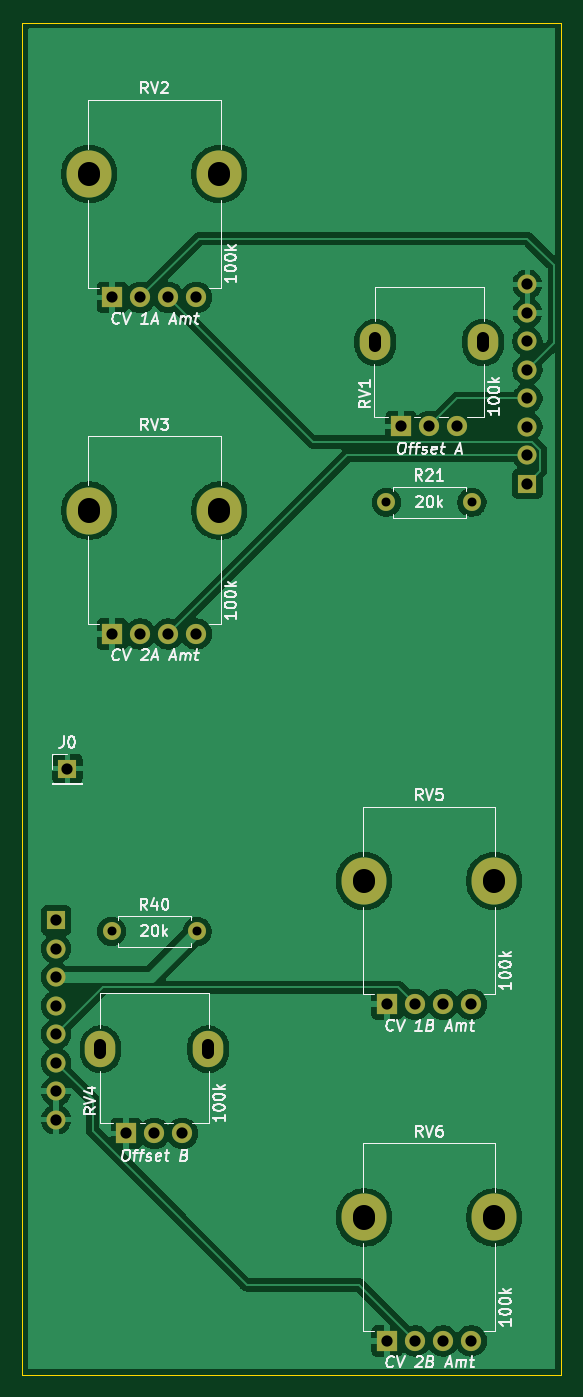
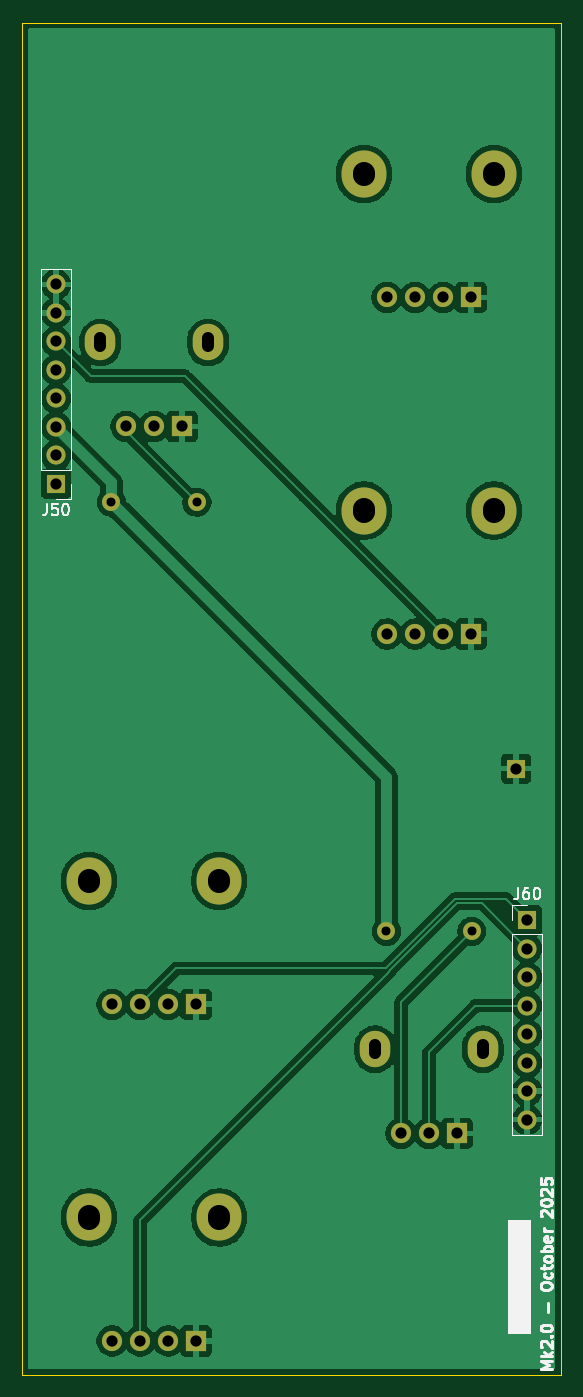
Circuit board: 11 layer files. Board 48.0 x 120.5 mm.
- bottom_copper: DMH_Dual_VCA_Mk2_PCB_2-B_Cu.gbl (92969 bytes)
- bottom_mask: DMH_Dual_VCA_Mk2_PCB_2-B_Mask.gbs (2393 bytes)
- paste: DMH_Dual_VCA_Mk2_PCB_2-B_Paste.gbp (462 bytes)
- bottom_silk: DMH_Dual_VCA_Mk2_PCB_2-B_Silkscreen.gbo (16352 bytes)
- outline: DMH_Dual_VCA_Mk2_PCB_2-Edge_Cuts.gm1 (614 bytes)
- top_copper: DMH_Dual_VCA_Mk2_PCB_2-F_Cu.gtl (88291 bytes)
- top_mask: DMH_Dual_VCA_Mk2_PCB_2-F_Mask.gts (2393 bytes)
- paste: DMH_Dual_VCA_Mk2_PCB_2-F_Paste.gtp (462 bytes)
- top_silk: DMH_Dual_VCA_Mk2_PCB_2-F_Silkscreen.gto (52100 bytes)
- drill: DMH_Dual_VCA_Mk2_PCB_2-NPTH.drl (269 bytes)
- drill: DMH_Dual_VCA_Mk2_PCB_2-PTH.drl (1472 bytes)

=== bottom_copper: DMH_Dual_VCA_Mk2_PCB_2-B_Cu.gbl (92969 bytes, source omitted) ===
=== bottom_mask: DMH_Dual_VCA_Mk2_PCB_2-B_Mask.gbs ===
%TF.GenerationSoftware,KiCad,Pcbnew,9.0.4*%
%TF.CreationDate,2025-10-04T20:57:18+02:00*%
%TF.ProjectId,DMH_Dual_VCA_Mk2_PCB_2,444d485f-4475-4616-9c5f-5643415f4d6b,1*%
%TF.SameCoordinates,Original*%
%TF.FileFunction,Soldermask,Bot*%
%TF.FilePolarity,Negative*%
%FSLAX46Y46*%
G04 Gerber Fmt 4.6, Leading zero omitted, Abs format (unit mm)*
G04 Created by KiCad (PCBNEW 9.0.4) date 2025-10-04 20:57:18*
%MOMM*%
%LPD*%
G01*
G04 APERTURE LIST*
%ADD10O,2.720000X3.240000*%
%ADD11R,1.800000X1.800000*%
%ADD12C,1.800000*%
%ADD13C,1.600000*%
%ADD14O,1.600000X1.600000*%
%ADD15O,4.000000X4.200000*%
%ADD16R,1.700000X1.700000*%
%ADD17O,1.700000X1.700000*%
G04 APERTURE END LIST*
D10*
%TO.C,RV1*%
X82450000Y-71000000D03*
X92050000Y-71000000D03*
D11*
X84750000Y-78500000D03*
D12*
X87250000Y-78500000D03*
X89750000Y-78500000D03*
%TD*%
D13*
%TO.C,R21*%
X83440000Y-85250000D03*
D14*
X91060000Y-85250000D03*
%TD*%
D15*
%TO.C,RV6*%
X81450000Y-149000000D03*
D12*
X91000000Y-160000000D03*
D15*
X93050000Y-149000000D03*
D11*
X83500000Y-160000000D03*
D12*
X86000000Y-160000000D03*
X88500000Y-160000000D03*
%TD*%
D15*
%TO.C,RV2*%
X56950000Y-56000000D03*
D12*
X66500000Y-67000000D03*
D15*
X68550000Y-56000000D03*
D11*
X59000000Y-67000000D03*
D12*
X61500000Y-67000000D03*
X64000000Y-67000000D03*
%TD*%
D15*
%TO.C,RV3*%
X56950000Y-86000000D03*
D12*
X66500000Y-97000000D03*
D15*
X68550000Y-86000000D03*
D11*
X59000000Y-97000000D03*
D12*
X61500000Y-97000000D03*
X64000000Y-97000000D03*
%TD*%
D16*
%TO.C,J0*%
X55000000Y-109000000D03*
%TD*%
D10*
%TO.C,RV4*%
X57950000Y-134000000D03*
X67550000Y-134000000D03*
D11*
X60250000Y-141500000D03*
D12*
X62750000Y-141500000D03*
X65250000Y-141500000D03*
%TD*%
D15*
%TO.C,RV5*%
X81450000Y-119000000D03*
D12*
X91000000Y-130000000D03*
D15*
X93050000Y-119000000D03*
D11*
X83500000Y-130000000D03*
D12*
X86000000Y-130000000D03*
X88500000Y-130000000D03*
%TD*%
D13*
%TO.C,R40*%
X58940000Y-123500000D03*
D14*
X66560000Y-123500000D03*
%TD*%
D16*
%TO.C,J60*%
X54000000Y-122500000D03*
D17*
X54000000Y-125040000D03*
X54000000Y-127580000D03*
X54000000Y-130120000D03*
X54000000Y-132660000D03*
X54000000Y-135200000D03*
X54000000Y-137740000D03*
X54000000Y-140280000D03*
%TD*%
D16*
%TO.C,J50*%
X96000000Y-83620000D03*
D17*
X96000000Y-81080000D03*
X96000000Y-78540000D03*
X96000000Y-76000000D03*
X96000000Y-73460000D03*
X96000000Y-70920000D03*
X96000000Y-68380000D03*
X96000000Y-65840000D03*
%TD*%
M02*

=== paste: DMH_Dual_VCA_Mk2_PCB_2-B_Paste.gbp ===
%TF.GenerationSoftware,KiCad,Pcbnew,9.0.4*%
%TF.CreationDate,2025-10-04T20:57:18+02:00*%
%TF.ProjectId,DMH_Dual_VCA_Mk2_PCB_2,444d485f-4475-4616-9c5f-5643415f4d6b,1*%
%TF.SameCoordinates,Original*%
%TF.FileFunction,Paste,Bot*%
%TF.FilePolarity,Positive*%
%FSLAX46Y46*%
G04 Gerber Fmt 4.6, Leading zero omitted, Abs format (unit mm)*
G04 Created by KiCad (PCBNEW 9.0.4) date 2025-10-04 20:57:18*
%MOMM*%
%LPD*%
G01*
G04 APERTURE LIST*
G04 APERTURE END LIST*
M02*

=== bottom_silk: DMH_Dual_VCA_Mk2_PCB_2-B_Silkscreen.gbo (16352 bytes, source omitted) ===
=== outline: DMH_Dual_VCA_Mk2_PCB_2-Edge_Cuts.gm1 ===
%TF.GenerationSoftware,KiCad,Pcbnew,9.0.4*%
%TF.CreationDate,2025-10-04T20:57:18+02:00*%
%TF.ProjectId,DMH_Dual_VCA_Mk2_PCB_2,444d485f-4475-4616-9c5f-5643415f4d6b,1*%
%TF.SameCoordinates,Original*%
%TF.FileFunction,Profile,NP*%
%FSLAX46Y46*%
G04 Gerber Fmt 4.6, Leading zero omitted, Abs format (unit mm)*
G04 Created by KiCad (PCBNEW 9.0.4) date 2025-10-04 20:57:18*
%MOMM*%
%LPD*%
G01*
G04 APERTURE LIST*
%TA.AperFunction,Profile*%
%ADD10C,0.050000*%
%TD*%
G04 APERTURE END LIST*
D10*
X51000000Y-42500000D02*
X99000000Y-42500000D01*
X99000000Y-163000000D01*
X51000000Y-163000000D01*
X51000000Y-42500000D01*
M02*

=== top_copper: DMH_Dual_VCA_Mk2_PCB_2-F_Cu.gtl (88291 bytes, source omitted) ===
=== top_mask: DMH_Dual_VCA_Mk2_PCB_2-F_Mask.gts ===
%TF.GenerationSoftware,KiCad,Pcbnew,9.0.4*%
%TF.CreationDate,2025-10-04T20:57:18+02:00*%
%TF.ProjectId,DMH_Dual_VCA_Mk2_PCB_2,444d485f-4475-4616-9c5f-5643415f4d6b,1*%
%TF.SameCoordinates,Original*%
%TF.FileFunction,Soldermask,Top*%
%TF.FilePolarity,Negative*%
%FSLAX46Y46*%
G04 Gerber Fmt 4.6, Leading zero omitted, Abs format (unit mm)*
G04 Created by KiCad (PCBNEW 9.0.4) date 2025-10-04 20:57:18*
%MOMM*%
%LPD*%
G01*
G04 APERTURE LIST*
%ADD10O,2.720000X3.240000*%
%ADD11R,1.800000X1.800000*%
%ADD12C,1.800000*%
%ADD13C,1.600000*%
%ADD14O,1.600000X1.600000*%
%ADD15O,4.000000X4.200000*%
%ADD16R,1.700000X1.700000*%
%ADD17O,1.700000X1.700000*%
G04 APERTURE END LIST*
D10*
%TO.C,RV1*%
X82450000Y-71000000D03*
X92050000Y-71000000D03*
D11*
X84750000Y-78500000D03*
D12*
X87250000Y-78500000D03*
X89750000Y-78500000D03*
%TD*%
D13*
%TO.C,R21*%
X83440000Y-85250000D03*
D14*
X91060000Y-85250000D03*
%TD*%
D15*
%TO.C,RV6*%
X81450000Y-149000000D03*
D12*
X91000000Y-160000000D03*
D15*
X93050000Y-149000000D03*
D11*
X83500000Y-160000000D03*
D12*
X86000000Y-160000000D03*
X88500000Y-160000000D03*
%TD*%
D15*
%TO.C,RV2*%
X56950000Y-56000000D03*
D12*
X66500000Y-67000000D03*
D15*
X68550000Y-56000000D03*
D11*
X59000000Y-67000000D03*
D12*
X61500000Y-67000000D03*
X64000000Y-67000000D03*
%TD*%
D15*
%TO.C,RV3*%
X56950000Y-86000000D03*
D12*
X66500000Y-97000000D03*
D15*
X68550000Y-86000000D03*
D11*
X59000000Y-97000000D03*
D12*
X61500000Y-97000000D03*
X64000000Y-97000000D03*
%TD*%
D16*
%TO.C,J0*%
X55000000Y-109000000D03*
%TD*%
D10*
%TO.C,RV4*%
X57950000Y-134000000D03*
X67550000Y-134000000D03*
D11*
X60250000Y-141500000D03*
D12*
X62750000Y-141500000D03*
X65250000Y-141500000D03*
%TD*%
D15*
%TO.C,RV5*%
X81450000Y-119000000D03*
D12*
X91000000Y-130000000D03*
D15*
X93050000Y-119000000D03*
D11*
X83500000Y-130000000D03*
D12*
X86000000Y-130000000D03*
X88500000Y-130000000D03*
%TD*%
D13*
%TO.C,R40*%
X58940000Y-123500000D03*
D14*
X66560000Y-123500000D03*
%TD*%
D16*
%TO.C,J60*%
X54000000Y-122500000D03*
D17*
X54000000Y-125040000D03*
X54000000Y-127580000D03*
X54000000Y-130120000D03*
X54000000Y-132660000D03*
X54000000Y-135200000D03*
X54000000Y-137740000D03*
X54000000Y-140280000D03*
%TD*%
D16*
%TO.C,J50*%
X96000000Y-83620000D03*
D17*
X96000000Y-81080000D03*
X96000000Y-78540000D03*
X96000000Y-76000000D03*
X96000000Y-73460000D03*
X96000000Y-70920000D03*
X96000000Y-68380000D03*
X96000000Y-65840000D03*
%TD*%
M02*

=== paste: DMH_Dual_VCA_Mk2_PCB_2-F_Paste.gtp ===
%TF.GenerationSoftware,KiCad,Pcbnew,9.0.4*%
%TF.CreationDate,2025-10-04T20:57:18+02:00*%
%TF.ProjectId,DMH_Dual_VCA_Mk2_PCB_2,444d485f-4475-4616-9c5f-5643415f4d6b,1*%
%TF.SameCoordinates,Original*%
%TF.FileFunction,Paste,Top*%
%TF.FilePolarity,Positive*%
%FSLAX46Y46*%
G04 Gerber Fmt 4.6, Leading zero omitted, Abs format (unit mm)*
G04 Created by KiCad (PCBNEW 9.0.4) date 2025-10-04 20:57:18*
%MOMM*%
%LPD*%
G01*
G04 APERTURE LIST*
G04 APERTURE END LIST*
M02*

=== top_silk: DMH_Dual_VCA_Mk2_PCB_2-F_Silkscreen.gto (52100 bytes, source omitted) ===
=== drill: DMH_Dual_VCA_Mk2_PCB_2-NPTH.drl ===
M48
; DRILL file {KiCad 9.0.4} date 2025-10-04T20:57:21+0200
; FORMAT={-:-/ absolute / metric / decimal}
; #@! TF.CreationDate,2025-10-04T20:57:21+02:00
; #@! TF.GenerationSoftware,Kicad,Pcbnew,9.0.4
; #@! TF.FileFunction,NonPlated,1,2,NPTH
FMAT,2
METRIC
%
G90
G05
M30

=== drill: DMH_Dual_VCA_Mk2_PCB_2-PTH.drl (1472 bytes, source withheld) ===
